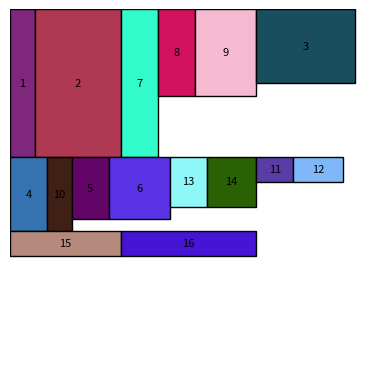

This figure's Python source:
import matplotlib.pyplot as plt
from matplotlib import animation
import random

def visualize_packing_gif(rects, bin_width, bin_height, filename="packing.gif"):
    fig, ax = plt.subplots()
    ax.set_xlim(0, bin_width)
    ax.set_ylim(0, bin_height)
    ax.set_aspect('equal')
    plt.gca().invert_yaxis()
    plt.axis('off')

    # Gerar uma cor fixa por retângulo
    colors = {
        rect.id: (random.random(), random.random(), random.random())
        for rect in rects if rect.was_packed
    }

    def init():
        ax.clear()
        ax.set_xlim(0, bin_width)
        ax.set_ylim(0, bin_height)
        ax.set_aspect('equal')
        plt.gca().invert_yaxis()
        plt.axis('off')
        return []

    def update(frame):
        ax.clear()
        ax.set_xlim(0, bin_width)
        ax.set_ylim(0, bin_height)
        ax.set_aspect('equal')
        plt.gca().invert_yaxis()
        plt.axis('off')

        ax.set_xticks(range(0, bin_width + 1, bin_width * bin_height))
        ax.set_yticks(range(0, bin_height + 1, bin_width * bin_height))
        ax.grid(True, which='both', color='lightgray', linewidth=0.5)


        for i in range(frame + 1):
            rect = rects[i]
            if rect.was_packed:
                color = colors[rect.id]
                r = plt.Rectangle((rect.x, rect.y), rect.w, rect.h,
                                  facecolor=color, edgecolor='black', linewidth=1)
                ax.add_patch(r)
                ax.text(rect.x + rect.w / 2, rect.y + rect.h / 2, str(rect.id),
                        ha='center', va='center', fontsize=8, color='black')
        return []

    num_frames = sum(1 for r in rects if r.was_packed)
    ani = animation.FuncAnimation(fig, update, init_func=init,
                                  frames=num_frames, interval=500, blit=False)

    ani.save(filename, writer='pillow')
    print(f"GIF salvo como {filename}")



class Rect:
    def __init__(self, w, h, id_=0):
        self.id = id_
        self.w = w
        self.h = h
        self.was_packed = False

def pack_rects_naive_rows(rects, bin_width, bin_height):
    rects.sort(key=lambda r: r.h, reverse=True)
    x_pos = 0
    y_pos = 0
    largest_h_this_row = 0

    for rect in rects:
        if (x_pos + rect.w) > bin_width:
            y_pos += largest_h_this_row
            x_pos = 0
            largest_h_this_row = 0

        if (y_pos + rect.h) > bin_height:
            break

        rect.x = x_pos
        rect.y = y_pos
        x_pos += rect.w

        if rect.h > largest_h_this_row:
            largest_h_this_row = rect.h

        rect.was_packed = True


def main():

    W, H = 30, 30  # dimensões 

    rects = [
        Rect(2, 12, id_=1),
        Rect(7, 12, id_=2),
        Rect(8, 6, id_=3),
        Rect(3, 6, id_=4),
        Rect(3, 5, id_=5),
        Rect(5, 5, id_=6),
        Rect(3, 12, id_=7),
        Rect(3, 7, id_=8),
        Rect(5, 7, id_=9),
        Rect(2, 6, id_=10),
        Rect(3, 2, id_=11),
        Rect(4, 2, id_=12),
        Rect(3, 4, id_=13),
        Rect(4, 4, id_=14),
        Rect(9, 2, id_=15),
        Rect(11, 2, id_=16),
    ]

    pack_rects_naive_rows(rects, bin_width=W, bin_height=H)

    print("\nPacked rectangles:")
    for r in rects:
        if r.was_packed:
            print(f"Item {r.id}: placed at ({r.x}, {r.y}), size ({r.w}x{r.h})")
        else:
            print(f"Item {r.id}: not packed")

    total_area = W * H
    area_used = sum(r.w * r.h for r in rects if r.was_packed)
    area_wasted = total_area - area_used

     
    print(f"area total: {total_area}")
    print(f"area usada: {area_used}")
    print(f"area desperdiçada: {area_wasted}")
            

    visualize_packing_gif(rects, bin_width=W, bin_height=H, filename="resultado.gif")

if __name__ == "__main__":
    main()

